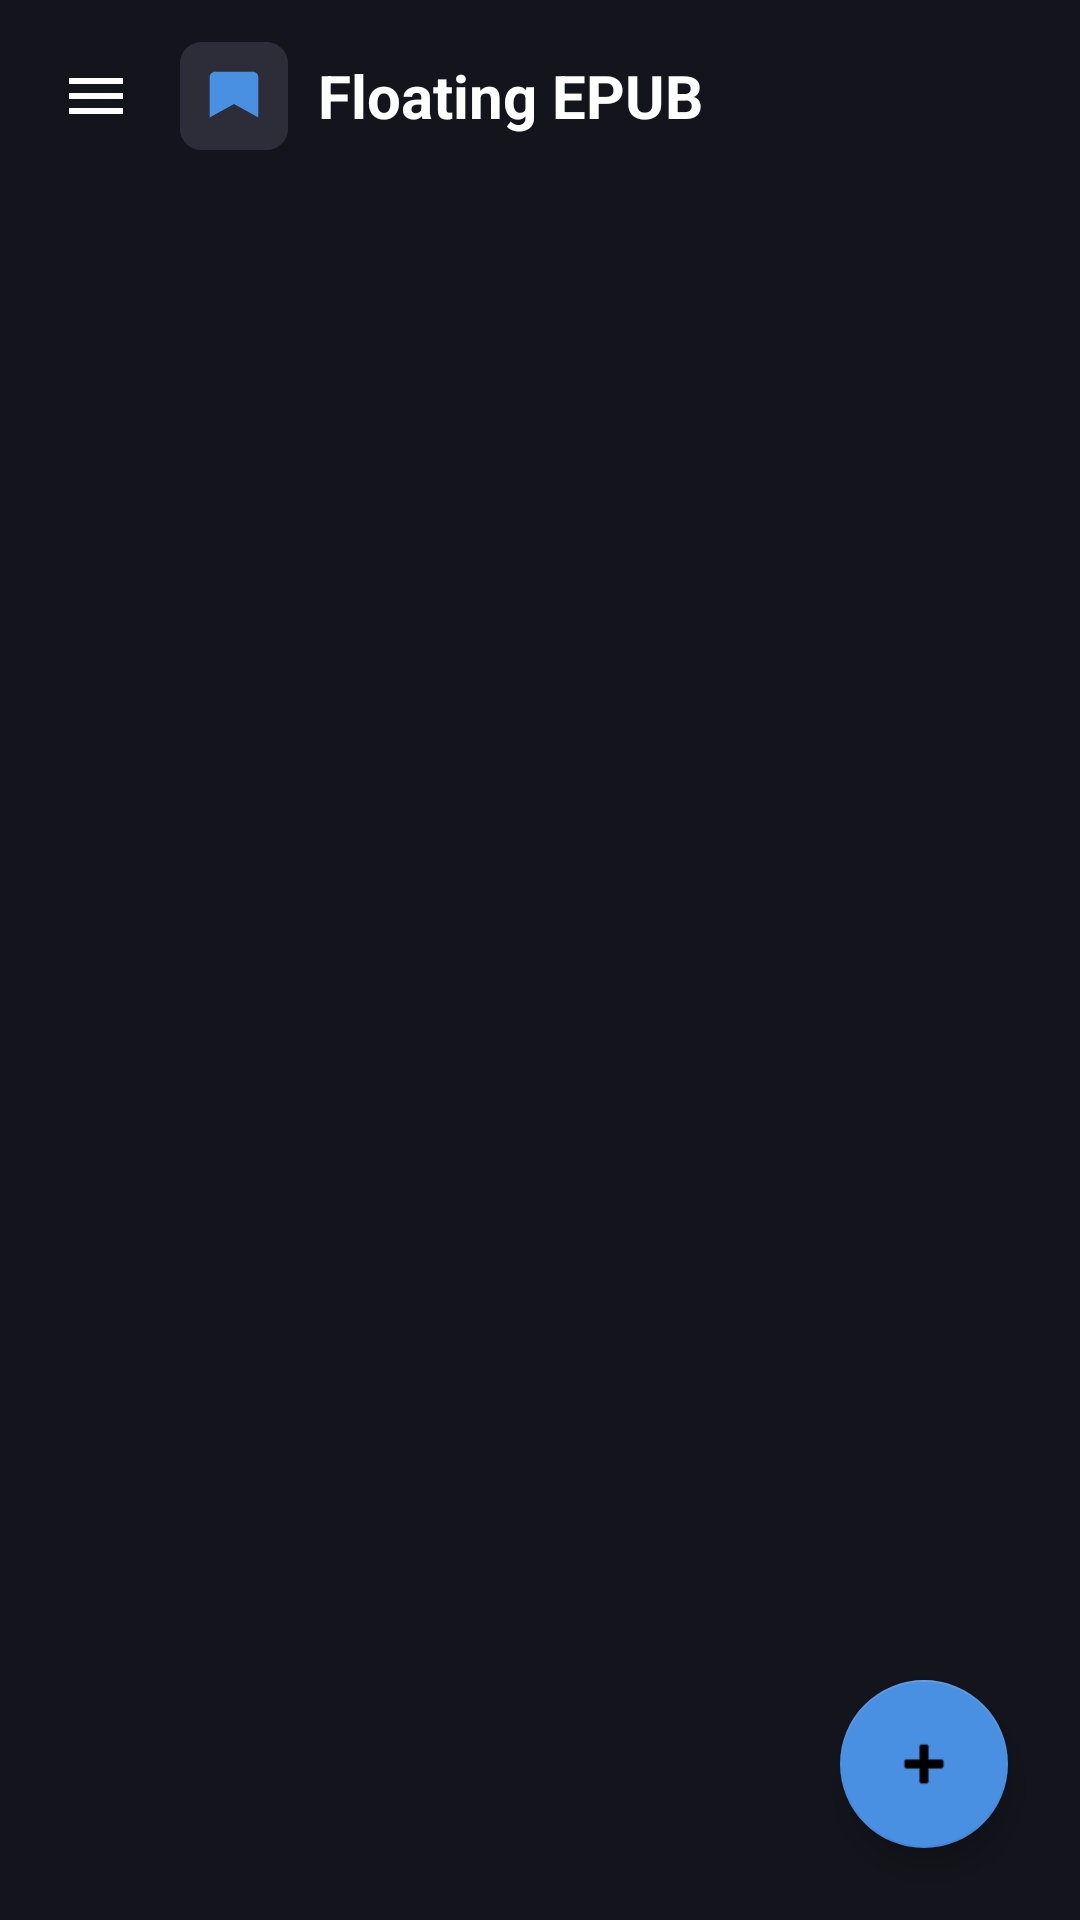

Write the Android layout XML for this screen, with the resource values it uses.
<!-- AndroidManifest.xml: activity theme Theme.FloatingEpub -->
<!-- res/layout/activity_main.xml -->
<?xml version="1.0" encoding="utf-8"?>
<androidx.drawerlayout.widget.DrawerLayout xmlns:android="http://schemas.android.com/apk/res/android"
    xmlns:app="http://schemas.android.com/apk/res-auto"
    android:id="@+id/drawerLayout"
    android:layout_width="match_parent"
    android:layout_height="match_parent">

    
    <androidx.coordinatorlayout.widget.CoordinatorLayout
        android:id="@+id/rootContent"
        android:layout_width="match_parent"
        android:layout_height="match_parent"
        android:background="#14141C">

        <LinearLayout
            android:layout_width="match_parent"
            android:layout_height="match_parent"
            android:orientation="vertical">

            
            <LinearLayout
                android:layout_width="match_parent"
                android:layout_height="wrap_content"
                android:orientation="horizontal"
                android:gravity="center_vertical"
                android:padding="12dp">

                <ImageView
                    android:id="@+id/btnMenu"
                    android:layout_width="40dp"
                    android:layout_height="40dp"
                    android:padding="8dp"
                    android:src="@drawable/ic_hamburger"
                    android:background="?android:attr/selectableItemBackgroundBorderless"
                    android:contentDescription="Menu" />

                <ImageView
                    android:layout_width="36dp"
                    android:layout_height="36dp"
                    android:layout_marginStart="8dp"
                    android:src="@drawable/ic_app_logo_rounded"
                    android:contentDescription="App logo" />

                <TextView
                    android:id="@+id/txtAppTitle"
                    android:layout_width="wrap_content"
                    android:layout_height="wrap_content"
                    android:layout_marginStart="10dp"
                    android:text="Floating EPUB"
                    android:textColor="#FFFFFF"
                    android:textSize="20sp"
                    android:textStyle="bold" />
            </LinearLayout>

            <androidx.recyclerview.widget.RecyclerView
                android:id="@+id/recyclerBooks"
                android:layout_width="match_parent"
                android:layout_height="0dp"
                android:layout_weight="1"
                android:paddingHorizontal="16dp"
                android:clipToPadding="false" />

        </LinearLayout>

        <com.google.android.material.floatingactionbutton.FloatingActionButton
            android:id="@+id/fabImport"
            android:layout_width="wrap_content"
            android:layout_height="wrap_content"
            android:layout_gravity="bottom|end"
            android:layout_margin="24dp"
            android:contentDescription="Import EPUB book"
            android:src="@android:drawable/ic_input_add" />

    </androidx.coordinatorlayout.widget.CoordinatorLayout>

    
    <LinearLayout
        android:id="@+id/drawerContent"
        android:layout_width="270dp"
        android:layout_height="match_parent"
        android:layout_gravity="start"
        android:orientation="vertical"
        android:background="#1A1A24"
        android:paddingTop="24dp">

        <LinearLayout
            android:id="@+id/rowHome"
            android:layout_width="match_parent"
            android:layout_height="wrap_content"
            android:orientation="horizontal"
            android:gravity="center_vertical"
            android:padding="16dp"
            android:background="?android:attr/selectableItemBackground"
            android:clickable="true"
            android:focusable="true">

            <ImageView
                android:layout_width="22dp"
                android:layout_height="22dp"
                android:src="@drawable/ic_home"
                android:contentDescription="Home" />

            <TextView
                android:layout_width="wrap_content"
                android:layout_height="wrap_content"
                android:layout_marginStart="16dp"
                android:text="Home"
                android:textColor="#FFFFFF"
                android:textSize="15sp" />
        </LinearLayout>

        <LinearLayout
            android:id="@+id/rowSettings"
            android:layout_width="match_parent"
            android:layout_height="wrap_content"
            android:orientation="horizontal"
            android:gravity="center_vertical"
            android:padding="16dp"
            android:background="?android:attr/selectableItemBackground"
            android:clickable="true"
            android:focusable="true">

            <ImageView
                android:layout_width="22dp"
                android:layout_height="22dp"
                android:src="@drawable/ic_settings"
                android:contentDescription="Settings" />

            <TextView
                android:layout_width="wrap_content"
                android:layout_height="wrap_content"
                android:layout_marginStart="16dp"
                android:text="Settings"
                android:textColor="#FFFFFF"
                android:textSize="15sp" />
        </LinearLayout>

        <LinearLayout
            android:id="@+id/rowPermission"
            android:layout_width="match_parent"
            android:layout_height="wrap_content"
            android:orientation="horizontal"
            android:gravity="center_vertical"
            android:padding="16dp"
            android:background="?android:attr/selectableItemBackground"
            android:clickable="true"
            android:focusable="true">

            <ImageView
                android:layout_width="22dp"
                android:layout_height="22dp"
                android:src="@drawable/ic_permission"
                android:contentDescription="Permissions" />

            <TextView
                android:layout_width="wrap_content"
                android:layout_height="wrap_content"
                android:layout_marginStart="16dp"
                android:text="Permissions"
                android:textColor="#FFFFFF"
                android:textSize="15sp" />
        </LinearLayout>

        
        <View
            android:layout_width="match_parent"
            android:layout_height="0dp"
            android:layout_weight="1" />

        <View
            android:layout_width="match_parent"
            android:layout_height="1dp"
            android:background="#33FFFFFF" />

        <LinearLayout
            android:id="@+id/rowGithub"
            android:layout_width="match_parent"
            android:layout_height="wrap_content"
            android:orientation="horizontal"
            android:gravity="center_vertical"
            android:padding="16dp"
            android:background="?android:attr/selectableItemBackground"
            android:clickable="true"
            android:focusable="true">

            <ImageView
                android:layout_width="24dp"
                android:layout_height="24dp"
                android:src="@drawable/ic_github"
                android:contentDescription="GitHub" />

            <TextView
                android:layout_width="wrap_content"
                android:layout_height="wrap_content"
                android:layout_marginStart="12dp"
                android:text="github.com/arfoxcode"
                android:textColor="#AAAAAA"
                android:textSize="14sp" />
        </LinearLayout>

    </LinearLayout>

</androidx.drawerlayout.widget.DrawerLayout>
<!-- resources referenced by this layout -->
<resources>
  <!-- drawable ic_app_logo_rounded (drawable) -->
  <vector xmlns:android="http://schemas.android.com/apk/res/android"
      android:width="40dp"
      android:height="40dp"
      android:viewportWidth="40"
      android:viewportHeight="40">
      <path
          android:fillColor="#2D2D3A"
          android:pathData="M8,0h24c4.42,0 8,3.58 8,8v24c0,4.42 -3.58,8 -8,8h-24c-4.42,0 -8,-3.58 -8,-8v-24c0,-4.42 3.58,-8 8,-8z" />
      <path
          android:fillColor="#4A90E2"
          android:pathData="M13,11h14c1.1,0 2,0.9 2,2v15l-9,-5 -9,5v-15c0,-1.1 0.9,-2 2,-2z" />
  </vector>
  <!-- drawable ic_github (drawable) -->
  <vector xmlns:android="http://schemas.android.com/apk/res/android"
      android:width="24dp"
      android:height="24dp"
      android:viewportWidth="24"
      android:viewportHeight="24"
      android:tint="#FFFFFF">
      
      <path
          android:fillColor="#FFFFFF"
          android:pathData="M9.4,16.6L4.8,12l4.6,-4.6L8,6l-6,6 6,6zM14.6,16.6L19.2,12l-4.6,-4.6L16,6l6,6 -6,6z" />
  </vector>
  <!-- drawable ic_hamburger (drawable) -->
  <vector xmlns:android="http://schemas.android.com/apk/res/android"
      android:width="24dp"
      android:height="24dp"
      android:viewportWidth="24"
      android:viewportHeight="24"
      android:tint="#FFFFFF">
      <path
          android:fillColor="#FFFFFF"
          android:pathData="M3,6h18v2H3zM3,11h18v2H3zM3,16h18v2H3z" />
  </vector>
  <!-- drawable ic_home (drawable) -->
  <vector xmlns:android="http://schemas.android.com/apk/res/android"
      android:width="24dp" android:height="24dp"
      android:viewportWidth="24" android:viewportHeight="24" android:tint="#FFFFFF">
      <path android:fillColor="#FFFFFF"
          android:pathData="M12,3l9,8h-3v9h-5v-6h-2v6h-5v-9h-3z" />
  </vector>
  <!-- drawable ic_permission (drawable) -->
  <vector xmlns:android="http://schemas.android.com/apk/res/android"
      android:width="24dp" android:height="24dp"
      android:viewportWidth="24" android:viewportHeight="24" android:tint="#FFFFFF">
      <path android:fillColor="#FFFFFF"
          android:pathData="M12,2l8,4v6c0,5 -3.4,8.7 -8,10c-4.6,-1.3 -8,-5 -8,-10V6z" />
  </vector>
  <!-- drawable ic_settings (drawable) -->
  <vector xmlns:android="http://schemas.android.com/apk/res/android"
      android:width="24dp" android:height="24dp"
      android:viewportWidth="24" android:viewportHeight="24" android:tint="#FFFFFF">
      <path android:fillColor="#FFFFFF"
          android:pathData="M12,8a4,4 0,1 0,0.1 0zM19.4,13a1.7,1.7 0,0 0,0.34 1.87l0.06,0.06a2,2 0,1 1,-2.83 2.83l-0.06,-0.06a1.7,1.7 0,0 0,-1.87 -0.34,1.7 1.7,0 0,0 -1,1.55V19.4a2,2 0,1 1,-4 0v-0.09A1.7,1.7 0,0 0,8.87 17.76a1.7,1.7 0,0 0,-1.87 0.34l-0.06,0.06a2,2 0,1 1,-2.83 -2.83l0.06,-0.06a1.7,1.7 0,0 0,0.34 -1.87A1.7,1.7 0,0 0,3 12.09H2.91a2,2 0,1 1,0 -4H3a1.7,1.7 0,0 0,1.55 -1A1.7,1.7 0,0 0,4.21 5.22L4.15,5.16a2,2 0,1 1,2.83 -2.83l0.06,0.06A1.7,1.7 0,0 0,8.91 2.73H9a1.7,1.7 0,0 0,1 -1.55V1.09a2,2 0,1 1,4 0v0.09a1.7,1.7 0,0 0,1 1.55,1.7 1.7,0 0,0 1.87,-0.34l0.06,-0.06a2,2 0,1 1,2.83 2.83l-0.06,0.06a1.7,1.7 0,0 0,-0.34 1.87V6.09a1.7,1.7 0,0 0,1.55 1H21.09a2,2 0,1 1,0 4H21a1.7,1.7 0,0 0,-1.6 1z" />
  </vector>
  <style name="Theme.FloatingEpub" parent="Theme.MaterialComponents.DayNight.NoActionBar">
          <item name="colorPrimary">#4A90E2</item>
          <item name="colorPrimaryVariant">#2D6CB5</item>
          <item name="colorOnPrimary">#FFFFFF</item>
          <item name="colorSecondary">#4A90E2</item>
          <item name="android:windowBackground">#14141C</item>
          <item name="android:statusBarColor" tools:targetApi="l">#14141C</item>
      </style>
</resources>
